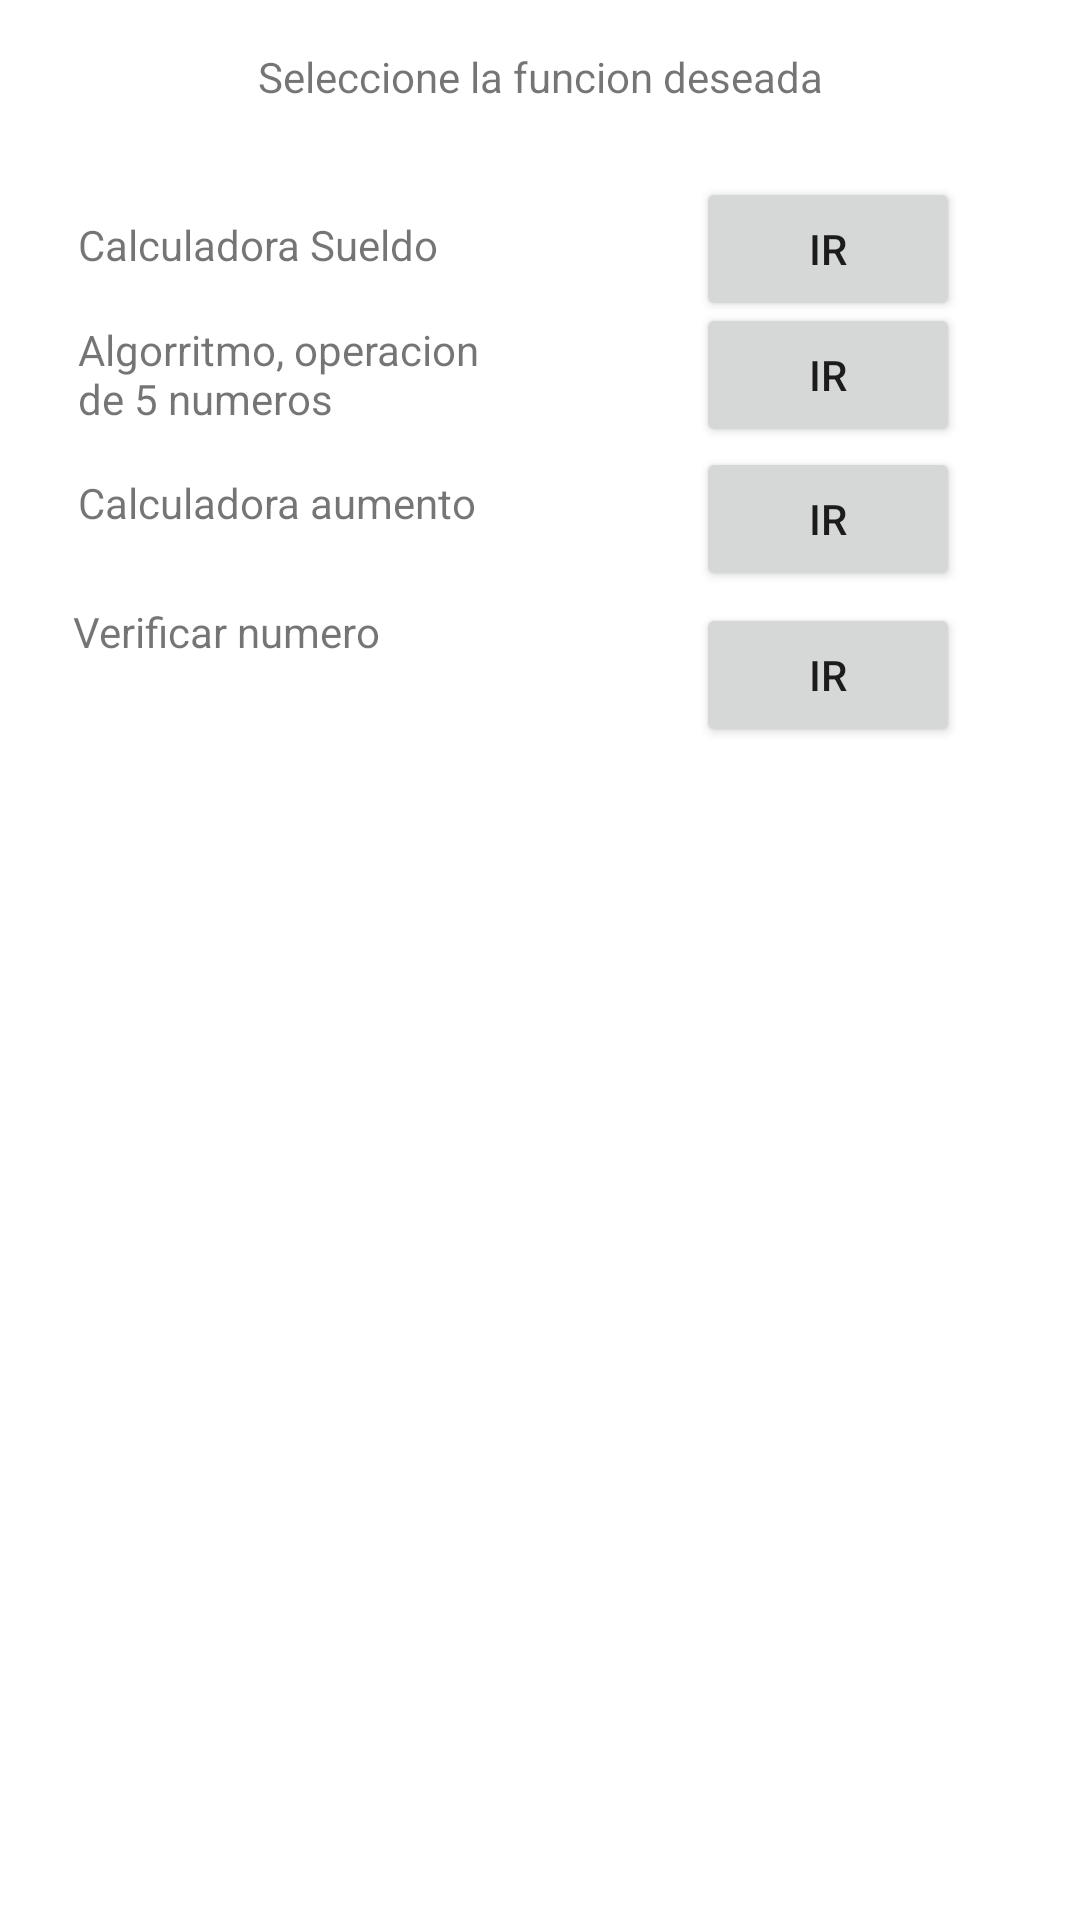

Android layout source for this screen:
<!-- AndroidManifest.xml: application theme Theme.CamMovil1 -->
<!-- res/layout/activity_main.xml -->
<?xml version="1.0" encoding="utf-8"?>
<androidx.constraintlayout.widget.ConstraintLayout xmlns:android="http://schemas.android.com/apk/res/android"
    xmlns:app="http://schemas.android.com/apk/res-auto"
    xmlns:tools="http://schemas.android.com/tools"
    android:layout_width="match_parent"
    android:layout_height="match_parent"
    tools:context=".MainActivity">

    <TextView
        android:id="@+id/textView"
        android:layout_width="wrap_content"
        android:layout_height="wrap_content"
        android:layout_marginTop="16dp"
        android:text="Seleccione la funcion deseada"
        app:layout_constraintEnd_toEndOf="parent"
        app:layout_constraintStart_toStartOf="parent"
        app:layout_constraintTop_toTopOf="parent" />

    <Button
        android:id="@+id/Punto1"
        android:layout_width="wrap_content"
        android:layout_height="wrap_content"
        android:layout_marginTop="24dp"
        android:layout_marginEnd="40dp"
        android:onClick="punto1"
        android:text="Ir"
        app:layout_constraintEnd_toEndOf="parent"
        app:layout_constraintTop_toBottomOf="@+id/textView" />

    <TextView
        android:id="@+id/textView3"
        android:layout_width="wrap_content"
        android:layout_height="wrap_content"
        android:layout_marginBottom="16dp"
        android:text="Calculadora Sueldo"
        app:layout_constraintBottom_toTopOf="@+id/textView8"
        app:layout_constraintEnd_toStartOf="@+id/textView"
        app:layout_constraintStart_toStartOf="@+id/textView" />

    <TextView
        android:id="@+id/textView8"
        android:layout_width="149dp"
        android:layout_height="42dp"
        android:layout_marginTop="48dp"
        android:layout_marginBottom="48dp"
        android:text="Algorritmo, operacion de 5 numeros"
        app:layout_constraintBottom_toBottomOf="@+id/punto3"
        app:layout_constraintStart_toStartOf="@+id/textView3"
        app:layout_constraintTop_toTopOf="@+id/Punto1" />

    <Button
        android:id="@+id/Punto2"
        android:layout_width="wrap_content"
        android:layout_height="wrap_content"
        android:layout_marginTop="42dp"
        android:onClick="punto2"
        android:text="Ir"
        app:layout_constraintStart_toStartOf="@+id/Punto1"
        app:layout_constraintTop_toTopOf="@+id/Punto1" />

    <TextView
        android:id="@+id/textView19"
        android:layout_width="wrap_content"
        android:layout_height="wrap_content"
        android:layout_marginTop="9dp"
        android:text="Calculadora aumento"
        app:layout_constraintStart_toStartOf="@+id/textView8"
        app:layout_constraintTop_toBottomOf="@+id/textView8" />

    <Button
        android:id="@+id/punto3"
        android:layout_width="wrap_content"
        android:layout_height="wrap_content"
        android:onClick="punto3"
        android:text="Ir"
        app:layout_constraintStart_toStartOf="@+id/Punto2"
        app:layout_constraintTop_toBottomOf="@+id/Punto2" />

    <TextView
        android:id="@+id/textView22"
        android:layout_width="wrap_content"
        android:layout_height="wrap_content"
        android:layout_marginTop="24dp"
        android:layout_marginEnd="32dp"
        android:text="Verificar numero"
        app:layout_constraintEnd_toEndOf="@+id/textView19"
        app:layout_constraintTop_toBottomOf="@+id/textView19" />

    <Button
        android:id="@+id/Punto4"
        android:layout_width="wrap_content"
        android:layout_height="wrap_content"
        android:layout_marginTop="4dp"
        android:onClick="punto4"
        android:text="Ir"
        app:layout_constraintStart_toStartOf="@+id/punto3"
        app:layout_constraintTop_toBottomOf="@+id/punto3" />
</androidx.constraintlayout.widget.ConstraintLayout>
<!-- resources referenced by this layout -->
<resources>
  <style name="Theme.CamMovil1" parent="Theme.MaterialComponents.DayNight.DarkActionBar">
          
          <item name="colorPrimary">@color/purple_500</item>
          <item name="colorPrimaryVariant">@color/purple_700</item>
          <item name="colorOnPrimary">@color/white</item>
          
          <item name="colorSecondary">@color/teal_200</item>
          <item name="colorSecondaryVariant">@color/teal_700</item>
          <item name="colorOnSecondary">@color/black</item>
          
          <item name="android:statusBarColor" tools:targetApi="l">?attr/colorPrimaryVariant</item>
          
      </style>
  <!-- not gathered from this repository: default colours our renderer supplied (Android Studio template values) -->
  <color name="purple_500">#FF6200EE</color>
  <color name="purple_700">#FF3700B3</color>
  <color name="teal_200">#FF03DAC5</color>
  <color name="teal_700">#FF018786</color>
  <color name="black">#FF000000</color>
  <color name="white">#FFFFFFFF</color>
</resources>
